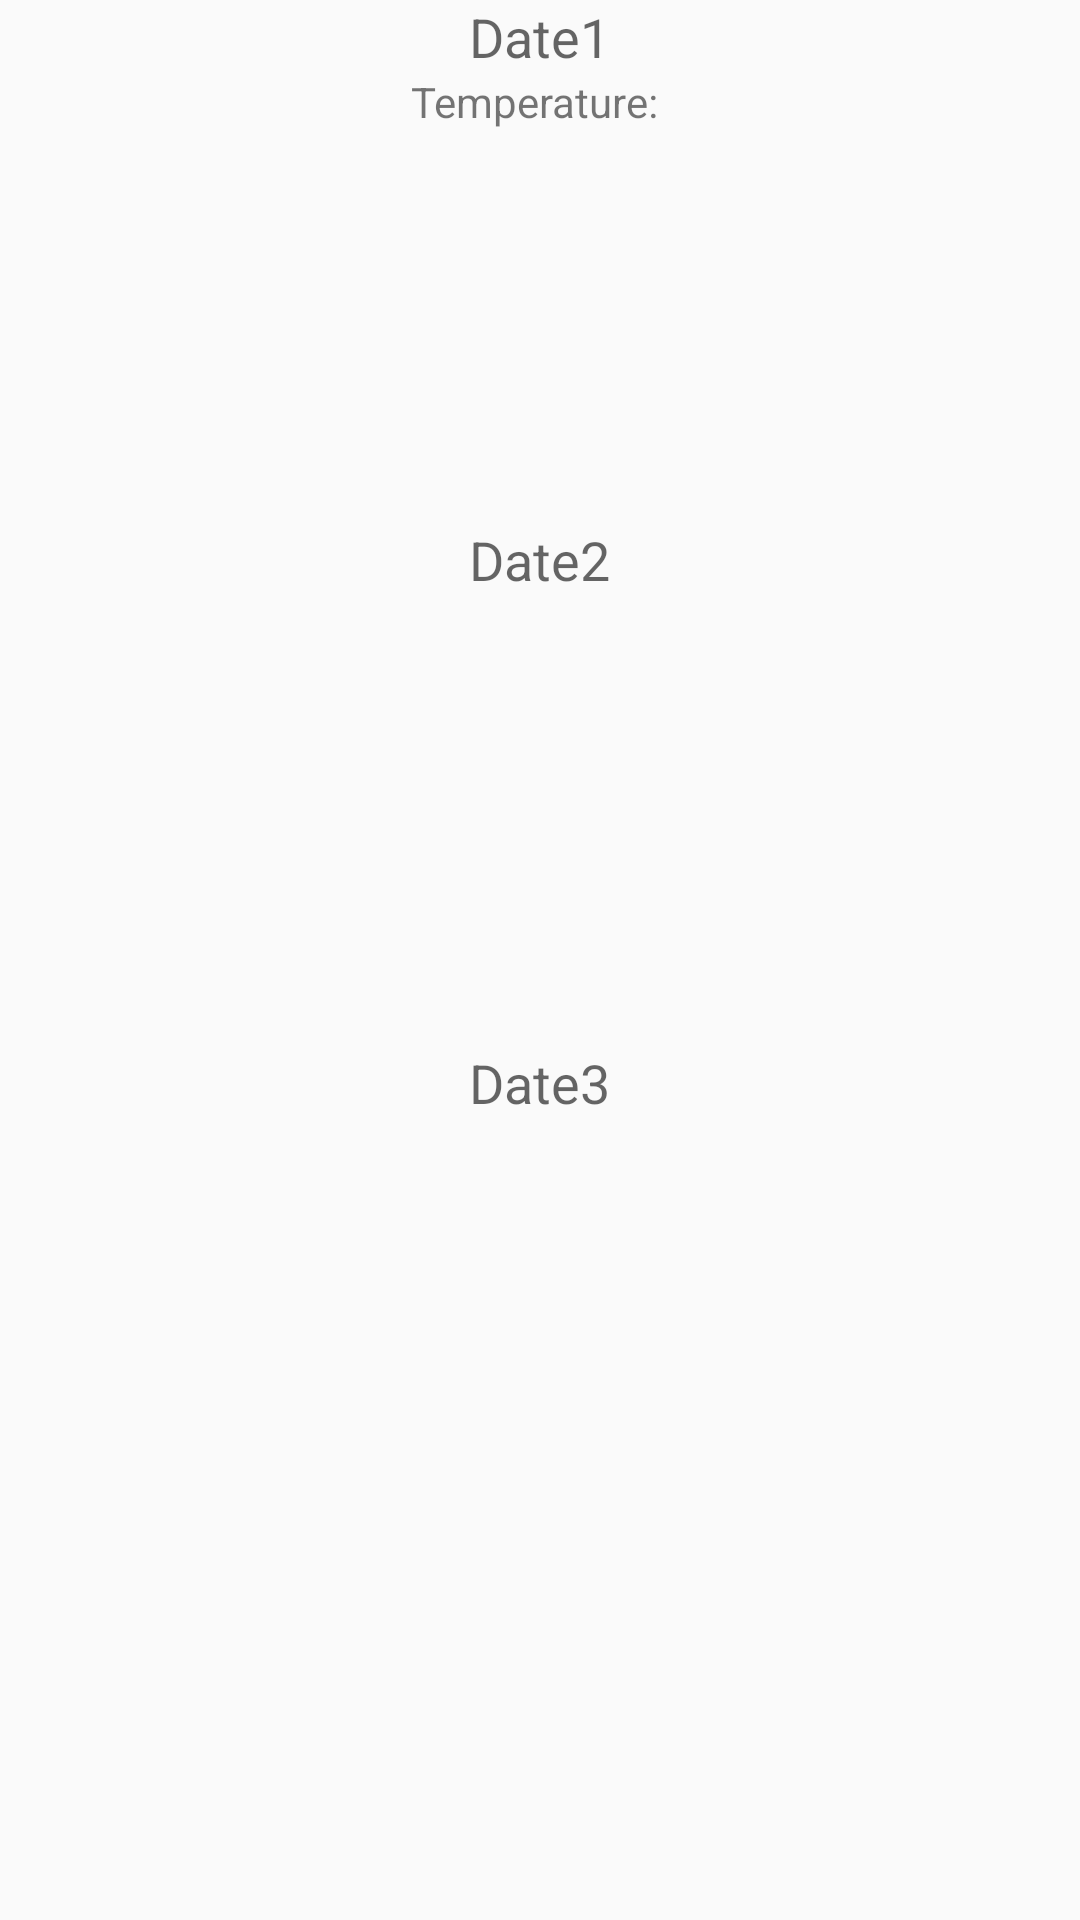

Layout XML and referenced resources for this Android screen:
<!-- AndroidManifest.xml: application theme AppTheme -->
<!-- res/layout/activity_weekly_weather.xml -->
<?xml version="1.0" encoding="utf-8"?>
<RelativeLayout xmlns:android="http://schemas.android.com/apk/res/android"
    xmlns:app="http://schemas.android.com/apk/res-auto"
    android:layout_width="match_parent"
    android:layout_height="match_parent"
    android:background="@android:color/transparent">

    <TextView
        android:layout_width="wrap_content"
        android:layout_height="wrap_content"
        android:textAppearance="?android:attr/textAppearanceMedium"
        android:text="Date1"
        android:id="@+id/date1Txt"
        android:layout_alignParentTop="true"
        android:layout_centerHorizontal="true" />

    <TextView
        android:layout_width="wrap_content"
        android:layout_height="wrap_content"
        android:textAppearance="?android:attr/textAppearanceMedium"
        android:text="Date2"
        android:id="@+id/date2Txt"
        android:layout_below="@+id/date1Txt"
        android:layout_centerHorizontal="true"
        android:layout_marginTop="150dp" />

    <TextView
        android:layout_width="wrap_content"
        android:layout_height="wrap_content"
        android:textAppearance="?android:attr/textAppearanceMedium"
        android:text="Date3"
        android:id="@+id/date3Txt"
        android:layout_below="@+id/date2Txt"
        android:layout_centerHorizontal="true"
        android:layout_marginTop="150dp" />

    <TextView
        android:layout_width="wrap_content"
        android:layout_height="wrap_content"
        android:textAppearance="?android:attr/textAppearanceSmall"
        android:text="Temperature: "
        android:id="@+id/tempdate1Txt"
        android:layout_below="@+id/date1Txt"
        android:layout_centerHorizontal="true" />

</RelativeLayout>
<!-- resources referenced by this layout -->
<resources>
  <style name="AppTheme" parent="Theme.AppCompat.Light.DarkActionBar">
          
          <item name="colorPrimary">@color/colorPrimary</item>
          <item name="colorPrimaryDark">@color/transparent</item>
          <item name="colorAccent">@color/colorAccent</item>
      </style>
  <color name="colorPrimary">#37bedf</color>
  <color name="transparent">#48a08b</color>
  <color name="colorAccent">#FF4081</color>
</resources>
